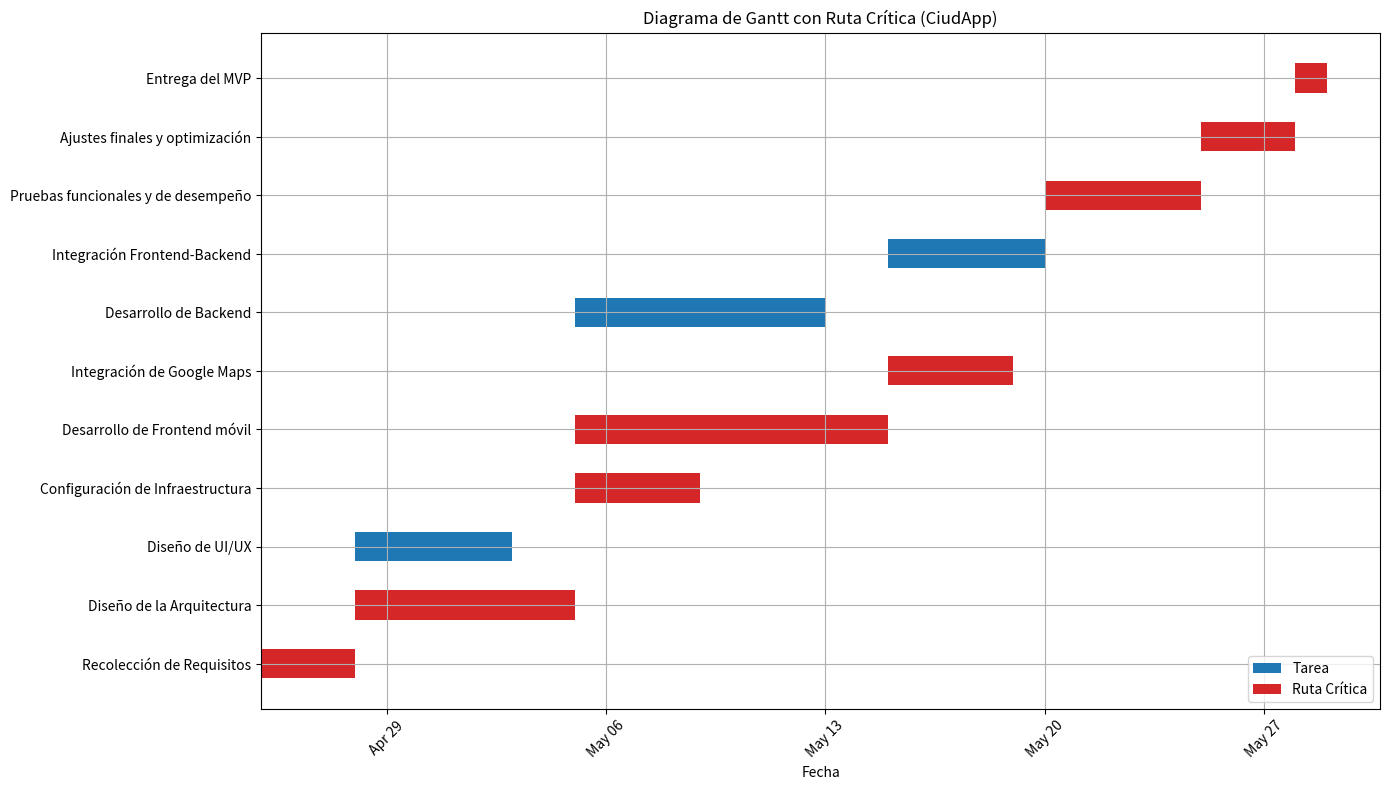

Python code for this plot:
import matplotlib.pyplot as plt
import matplotlib.dates as mdates
import networkx as nx
from datetime import datetime, timedelta

# Definimos las tareas, fechas de inicio y duración
tasks = {
    "Recolección de Requisitos": (datetime(2025, 4, 25), 3),
    "Diseño de la Arquitectura": (datetime(2025, 4, 28), 7),
    "Diseño de UI/UX": (datetime(2025, 4, 28), 5),
    "Configuración de Infraestructura": (datetime(2025, 5, 5), 4),
    "Desarrollo de Frontend móvil": (datetime(2025, 5, 5), 10),
    "Integración de Google Maps": (datetime(2025, 5, 15), 4),
    "Desarrollo de Backend": (datetime(2025, 5, 5), 8),
    "Integración Frontend-Backend": (datetime(2025, 5, 15), 5),
    "Pruebas funcionales y de desempeño": (datetime(2025, 5, 20), 5),
    "Ajustes finales y optimización": (datetime(2025, 5, 25), 3),
    "Entrega del MVP": (datetime(2025, 5, 28), 1),
}

# Crear el grafo dirigido
G = nx.DiGraph()

# Agregar nodos y duraciones
for task, (start, duration) in tasks.items():
    G.add_node(task, duration=duration)

# Definir dependencias
dependencies = [
    ("Recolección de Requisitos", "Diseño de la Arquitectura"),
    ("Recolección de Requisitos", "Diseño de UI/UX"),
    ("Diseño de la Arquitectura", "Configuración de Infraestructura"),
    ("Configuración de Infraestructura", "Desarrollo de Frontend móvil"),
    ("Configuración de Infraestructura", "Desarrollo de Backend"),
    ("Desarrollo de Frontend móvil", "Integración de Google Maps"),
    ("Desarrollo de Backend", "Integración Frontend-Backend"),
    ("Integración de Google Maps", "Pruebas funcionales y de desempeño"),
    ("Integración Frontend-Backend", "Pruebas funcionales y de desempeño"),
    ("Pruebas funcionales y de desempeño", "Ajustes finales y optimización"),
    ("Ajustes finales y optimización", "Entrega del MVP"),
]

# Agregar aristas
for dep in dependencies:
    G.add_edge(dep[0], dep[1])

# Calcular la ruta crítica
critical_path = nx.dag_longest_path(G, weight='duration')

# Graficar el diagrama de Gantt + Ruta Crítica
fig, ax = plt.subplots(figsize=(14, 8))
yticks = []
ylabels = []
colors = []

# Construcción de barras para Gantt
for i, (task, (start, duration)) in enumerate(tasks.items()):
    end = start + timedelta(days=duration)
    color = 'tab:red' if task in critical_path else 'tab:blue'
    ax.barh(i, duration, left=start, height=0.5, color=color)
    yticks.append(i)
    ylabels.append(task)
    colors.append(color)

# Formato de fechas
ax.xaxis.set_major_locator(mdates.WeekdayLocator())
ax.xaxis.set_major_formatter(mdates.DateFormatter('%b %d'))
plt.xticks(rotation=45)
ax.set_yticks(yticks)
ax.set_yticklabels(ylabels)
ax.set_xlabel("Fecha")
ax.set_title("Diagrama de Gantt con Ruta Crítica (CiudApp)")
ax.grid(True)

# Leyenda
from matplotlib.patches import Patch
legend_elements = [Patch(facecolor='tab:blue', label='Tarea'),
                   Patch(facecolor='tab:red', label='Ruta Crítica')]
ax.legend(handles=legend_elements, loc='lower right')

plt.tight_layout()
plt.show()
